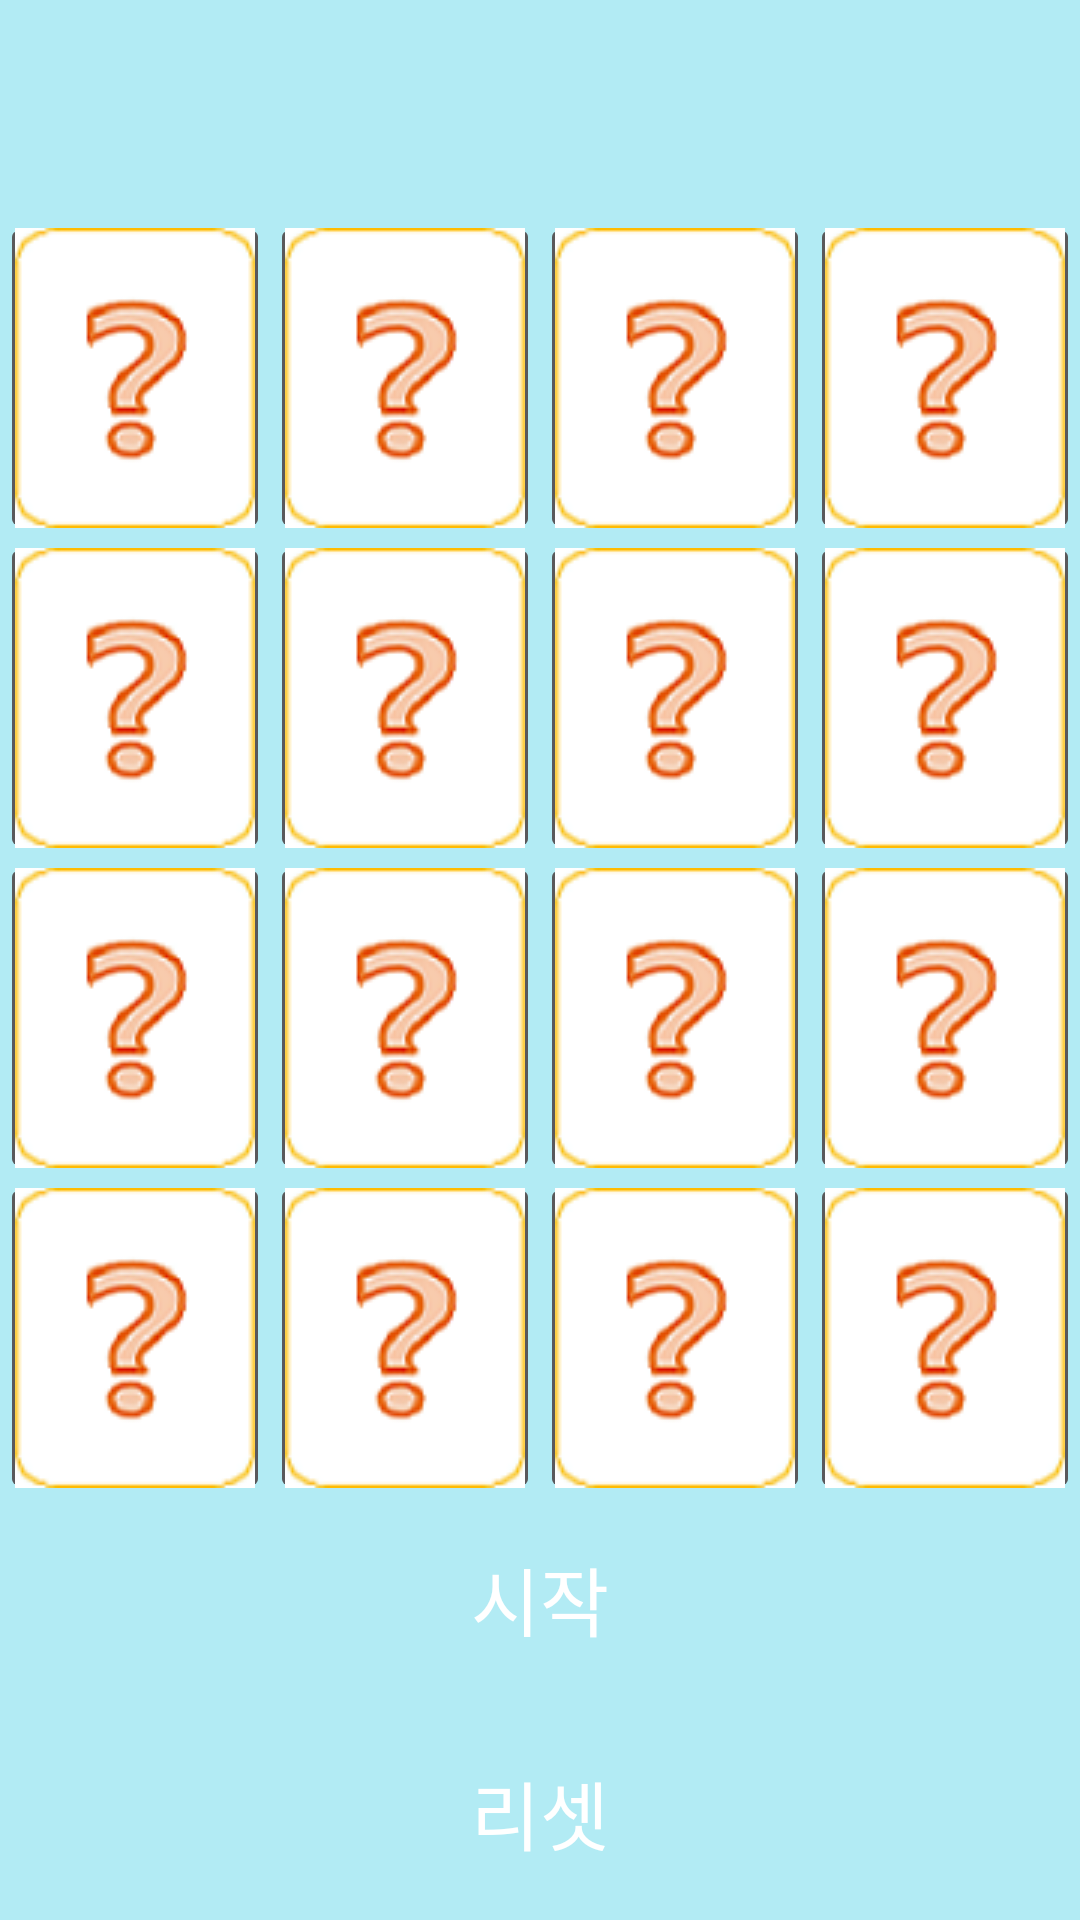

The Android layout XML behind this screen, and the referenced resources:
<!-- AndroidManifest.xml: application theme Theme.Myprojects -->
<!-- res/layout/activity_same_card.xml -->
<?xml version="1.0" encoding="utf-8"?>
<LinearLayout xmlns:android="http://schemas.android.com/apk/res/android"
    xmlns:app="http://schemas.android.com/apk/res-auto"
    xmlns:tools="http://schemas.android.com/tools"
    android:layout_width="match_parent"
    android:layout_height="match_parent"
    android:background="#B2EBF4"
    android:orientation="vertical">

    <LinearLayout
        android:layout_width="match_parent"
        android:layout_height="0dp"
        android:layout_weight="1"
        android:gravity="center"
        android:orientation="horizontal">

        <TextView
            android:id="@+id/tvTime"
            android:layout_width="wrap_content"
            android:layout_height="wrap_content"
            android:layout_weight="1"
            android:textSize="20dp"
            android:background="#00ff0000"
            android:fontFamily="@font/katuri"
            android:textColor="@color/white" />
    </LinearLayout>

    <LinearLayout
        android:layout_width="match_parent"
        android:layout_height="0dp"
        android:layout_weight="1.5"
        android:orientation="horizontal">

        <ImageButton
            android:id="@+id/imageBtn0"
            android:layout_width="130dp"
            android:layout_height="110dp"
            android:layout_weight="1"
            app:srcCompat="@drawable/q"/>

        <ImageButton
            android:id="@+id/imageBtn1"
            android:layout_width="130dp"
            android:layout_height="110dp"
            android:layout_weight="1"
            app:srcCompat="@drawable/q"/>

        <ImageButton
            android:id="@+id/imageBtn2"
            android:layout_width="130dp"
            android:layout_height="110dp"
            android:layout_weight="1"
            app:srcCompat="@drawable/q"/>

        <ImageButton
            android:id="@+id/imageBtn3"
            android:layout_width="130dp"
            android:layout_height="110dp"
            android:layout_weight="1"
            app:srcCompat="@drawable/q"/>
    </LinearLayout>

    <LinearLayout
        android:layout_width="match_parent"
        android:layout_height="0dp"
        android:layout_weight="1.5"
        android:orientation="horizontal">

        <ImageButton
            android:id="@+id/imageBtn4"
            android:layout_width="130dp"
            android:layout_height="110dp"
            android:layout_weight="1"
            app:srcCompat="@drawable/q"/>

        <ImageButton
            android:id="@+id/imageBtn5"
            android:layout_width="130dp"
            android:layout_height="110dp"
            android:layout_weight="1"
            app:srcCompat="@drawable/q"/>

        <ImageButton
            android:id="@+id/imageBtn6"
            android:layout_width="130dp"
            android:layout_height="110dp"
            android:layout_weight="1"
            app:srcCompat="@drawable/q"/>

        <ImageButton
            android:id="@+id/imageBtn7"
            android:layout_width="130dp"
            android:layout_height="110dp"
            android:layout_weight="1"
            app:srcCompat="@drawable/q"/>
    </LinearLayout>

    <LinearLayout
        android:layout_width="match_parent"
        android:layout_height="0dp"
        android:layout_weight="1.5"
        android:orientation="horizontal">

        <ImageButton
            android:id="@+id/imageBtn8"
            android:layout_width="130dp"
            android:layout_height="110dp"
            android:layout_weight="1"
            app:srcCompat="@drawable/q"/>

        <ImageButton
            android:id="@+id/imageBtn9"
            android:layout_width="130dp"
            android:layout_height="110dp"
            android:layout_weight="1"
            app:srcCompat="@drawable/q"/>

        <ImageButton
            android:id="@+id/imageBtn10"
            android:layout_width="130dp"
            android:layout_height="110dp"
            android:layout_weight="1"
            app:srcCompat="@drawable/q"/>

        <ImageButton
            android:id="@+id/imageBtn11"
            android:layout_width="130dp"
            android:layout_height="110dp"
            android:layout_weight="1"
            app:srcCompat="@drawable/q"/>
    </LinearLayout>

    <LinearLayout
        android:layout_width="match_parent"
        android:layout_height="0dp"
        android:layout_weight="1.5"
        android:orientation="horizontal">

        <ImageButton
            android:id="@+id/imageBtn12"
            android:layout_width="130dp"
            android:layout_height="110dp"
            android:layout_weight="1"
            app:srcCompat="@drawable/q"/>

        <ImageButton
            android:id="@+id/imageBtn13"
            android:layout_width="130dp"
            android:layout_height="110dp"
            android:layout_weight="1"
            app:srcCompat="@drawable/q"/>

        <ImageButton
            android:id="@+id/imageBtn14"
            android:layout_width="130dp"
            android:layout_height="110dp"
            android:layout_weight="1"
            app:srcCompat="@drawable/q"/>

        <ImageButton
            android:id="@+id/imageBtn15"
            android:layout_width="130dp"
            android:layout_height="110dp"
            android:layout_weight="1"
            app:srcCompat="@drawable/q"/>
    </LinearLayout>

    <LinearLayout
        android:layout_width="match_parent"
        android:layout_height="0dp"
        android:layout_weight="1"
        android:gravity="center"
        android:orientation="horizontal">

        <Button
            android:id="@+id/btnStart"
            android:layout_width="wrap_content"
            android:layout_height="wrap_content"
            android:background="#00ff0000"
            android:fontFamily="@font/katuri"
            android:textColor="@color/white"
            android:text="시작"
            android:textSize="25dp" />
    </LinearLayout>

    <LinearLayout
        android:layout_width="match_parent"
        android:layout_height="0dp"
        android:layout_weight="1"
        android:gravity="center"
        android:orientation="horizontal">

        <Button
            android:id="@+id/btnReset"
            android:layout_width="wrap_content"
            android:layout_height="wrap_content"
            android:background="#00ff0000"
            android:fontFamily="@font/katuri"
            android:textColor="@color/white"
            android:text="리셋"
            android:textSize="25dp" />
    </LinearLayout>
</LinearLayout>
<!-- resources referenced by this layout -->
<resources>
  <!-- drawable q: png bitmap (drawable, 5030 bytes) -->
  <style name="Theme.Myprojects" parent="Theme.AppCompat.NoActionBar">
          
          <item name="colorPrimary">@color/purple_500</item>
          <item name="colorPrimaryDark">@color/purple_700</item>
          <item name="colorAccent">@color/teal_200</item>
          
      </style>
  <!-- not gathered from this repository: default colours our renderer supplied (Android Studio template values) -->
  <color name="purple_500">#FF6200EE</color>
  <color name="purple_700">#FF3700B3</color>
  <color name="teal_200">#FF03DAC5</color>
  <color name="white">#FFFFFFFF</color>
</resources>
